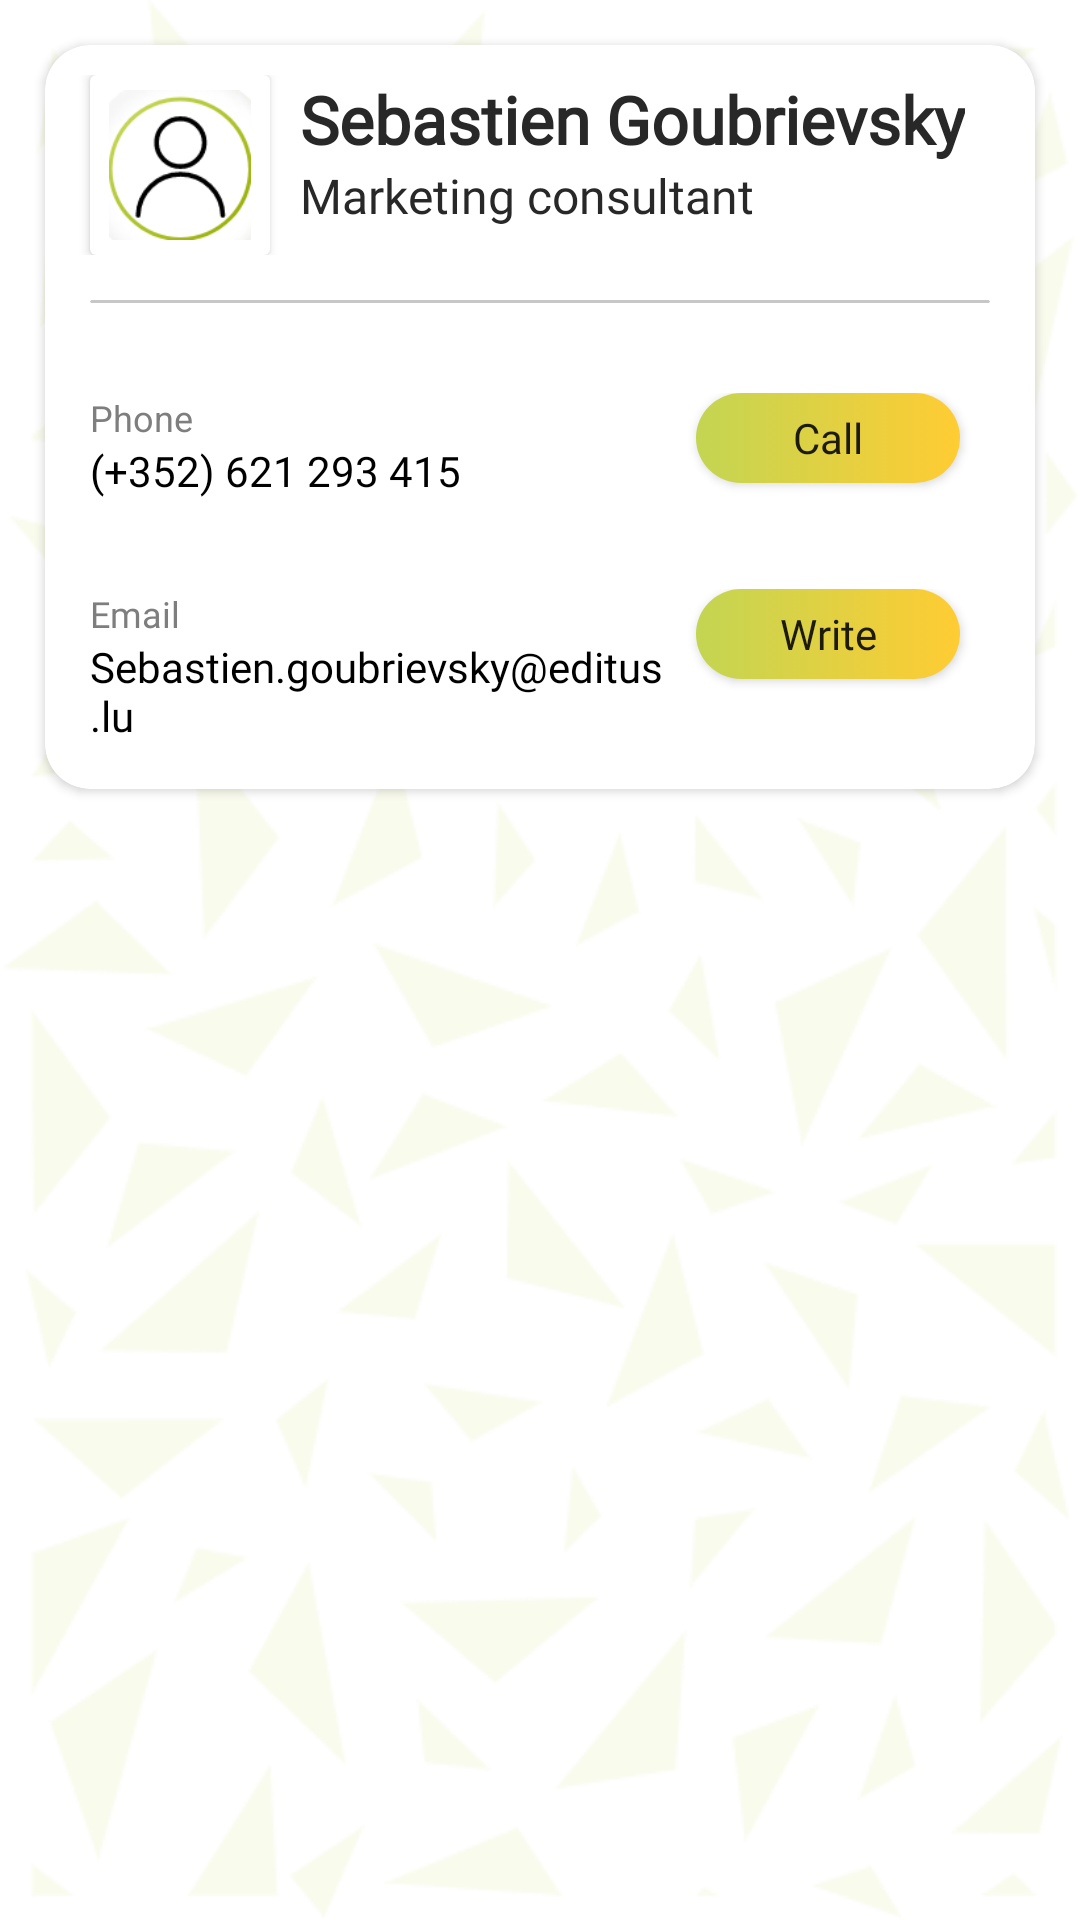

Produce the Android XML layout that renders to this screen, including the resource entries it uses.
<!-- AndroidManifest.xml: application theme AppTheme -->
<!-- res/layout/contact_fragment.xml -->
<?xml version="1.0" encoding="utf-8"?>
<RelativeLayout xmlns:android="http://schemas.android.com/apk/res/android"
    android:layout_width="match_parent"
    android:layout_height="wrap_content"
    xmlns:app="http://schemas.android.com/apk/res-auto">
    <androidx.cardview.widget.CardView
        app:cardCornerRadius="15dp"
        android:layout_width="match_parent"
        android:layout_margin="15dp"

        android:layout_height="wrap_content">
        <LinearLayout

            android:orientation="vertical"
            android:layout_width="match_parent"
            android:layout_height="wrap_content">
            <LinearLayout
                android:layout_marginTop="10dp"
                android:layout_marginRight="5dp"
                android:orientation="horizontal"
                android:layout_width="match_parent"
                android:layout_height="wrap_content">
                    <androidx.cardview.widget.CardView

                        android:layout_marginLeft="15dp"
                        android:id="@+id/card_logo"
                        android:layout_width="60dp"
                        android:layout_height="60dp"
                      >
                        <ImageView
                            android:layout_margin="5dp"
                            android:id="@+id/contact_icon"
                            android:layout_width="match_parent"
                            android:layout_height="match_parent"
                            android:src="@drawable/ico_role"
                            android:background="@android:color/transparent"
                            ></ImageView>
                    </androidx.cardview.widget.CardView>


                <LinearLayout android:layout_marginLeft="10dp"
                    android:layout_weight="50"
                    android:orientation="vertical"
                    android:layout_width="wrap_content"
                    android:layout_height="wrap_content">

                    <TextView
                        android:id="@+id/text_fullname"
                        android:layout_width="wrap_content"
                        android:layout_height="wrap_content"
                        android:fontFamily="@font/mosk_bold_700"
                        android:text="Sebastien Goubrievsky"
                        android:textColor="@color/colorBlack2"
                        android:textSize="22sp"
                        android:textStyle="bold" />

                    <TextView
                        android:id="@+id/text_role"
                        android:layout_width="wrap_content"
                        android:layout_height="wrap_content"
                        android:fontFamily="@font/open_sans"
                        android:textColor="@color/colorBlack2"
                        android:text="@string/commercial"
                        android:textSize="16sp" />
                </LinearLayout>
            </LinearLayout>
            <androidx.cardview.widget.CardView
                android:layout_width="match_parent"
                android:layout_margin="15dp"
                app:cardElevation="0dp"
                app:cardBackgroundColor="@color/colorGrayDark"
                android:layout_height="1dp">

            </androidx.cardview.widget.CardView>
            <LinearLayout
                android:layout_margin="15dp"
                android:id="@+id/phone_panel"
                android:layout_width="match_parent"
                android:layout_height="wrap_content">
                <LinearLayout
                    android:layout_weight="50"
                    android:layout_width="wrap_content"
                    android:layout_height="wrap_content"
                    android:orientation="vertical"
                    >
                    <TextView
                        android:id="@+id/label_phone"
                        android:layout_width="wrap_content"
                        android:layout_height="wrap_content"
                        android:text="@string/phone_number"
                        android:textSize="12sp"
                        android:textColor="@color/colorGrayDark2"
                        />

                    <TextView
                        android:id="@+id/phone_number"
                        android:layout_width="wrap_content"
                        android:layout_height="wrap_content"
                        android:fontFamily="@font/open_sans"
                        android:text="(+352) 621 293 415"
                        android:textColor="@color/colorBlack"

                        android:textSize="14sp" />
                </LinearLayout>
                <Button

                    android:elevation="25dp"
                    android:id="@+id/btn_call"
                    android:layout_width="wrap_content"
                    android:layout_height="30dp"
                    android:layout_gravity="right"
                    android:layout_marginRight="10dp"
                    android:background="@drawable/radius"
                    android:fontFamily="@font/open_sans"
                    android:paddingLeft="10dp"
                    android:paddingRight="10dp"
                    android:textAllCaps="false"
                    android:text="@string/call"

                    >

                </Button>
            </LinearLayout>
            <LinearLayout
                android:layout_margin="15dp"

                android:id="@+id/email_panel"
                android:layout_width="match_parent"
                android:layout_height="wrap_content">
                <LinearLayout
                    android:layout_weight="50"
                    android:layout_width="wrap_content"
                    android:layout_height="wrap_content"
                    android:orientation="vertical"
                    >
                    <TextView

                        android:layout_width="wrap_content"
                        android:layout_height="wrap_content"
                        android:text="@string/prompt_email"
                        android:fontFamily="@font/open_sans"
                        android:textSize="12sp"
                        android:textColor="@color/colorGrayDark2"
                        />
                    <TextView
                        android:id="@+id/email"

                        android:fontFamily="@font/open_sans"
                        android:layout_width="wrap_content"
                        android:layout_height="wrap_content"
                        android:text="Sebastien.goubrievsky@editus.lu"
                        android:textColor="@color/colorBlack"
                        android:textSize="14sp"
                        />
                </LinearLayout>

                <Button
                    android:textAllCaps="false"
                    android:fontFamily="@font/open_sans"
                    android:layout_gravity="right"
                    android:elevation="125dp"
                    android:id="@+id/btn_msg"
                    android:layout_marginRight="10dp"
                    android:paddingLeft="10dp"
                    android:paddingRight="10dp"
                    android:layout_width="wrap_content"
                    android:layout_height="30dp"
                    android:background="@drawable/radius"
                    android:text="@string/write"
                    >

                </Button>
            </LinearLayout></LinearLayout>
    </androidx.cardview.widget.CardView>
</RelativeLayout>
<!-- resources referenced by this layout -->
<resources>
  <color name="colorBlack">#000000</color>
  <color name="colorBlack2">#282828</color>
  <color name="colorGrayDark">#c7c7c7</color>
  <color name="colorGrayDark2">#7e7e7e</color>
  <!-- drawable ico_role: png bitmap (drawable, 9738 bytes) -->
  <!-- drawable radius (drawable) -->
  <?xml version="1.0" encoding="utf-8"?>
  <selector xmlns:android="http://schemas.android.com/apk/res/android" >
  <item>
  
      <layer-list>
  
          
          <item >
              <shape android:shape="rectangle"  >
                  <corners android:radius="25dip" />
                  <gradient android:angle="0" android:startColor="@color/colorGreen" android:endColor="@color/colorYellow" />
  
              </shape>
          </item>
      </layer-list>
  </item>
  
  
  </selector>
  <string name="call">Call</string>
  <string name="commercial">"Marketing consultant "</string>
  <string name="phone_number">Phone </string>
  <string name="prompt_email">Email</string>
  <string name="write">Write</string>
  <style name="AppTheme" parent="Theme.AppCompat.Light.DarkActionBar">
          
  
          <item name="android:windowBackground">@drawable/trame</item>
          <item name="android:windowNoTitle">true</item>
          <item name="windowNoTitle">true</item>
          <item name="windowActionBar">false</item>
      </style>
  <color name="colorGreen">#c3d552</color>
  <color name="colorYellow">#FFCC33</color>
  <!-- drawable trame: png bitmap (drawable, 19803 bytes) -->
</resources>
